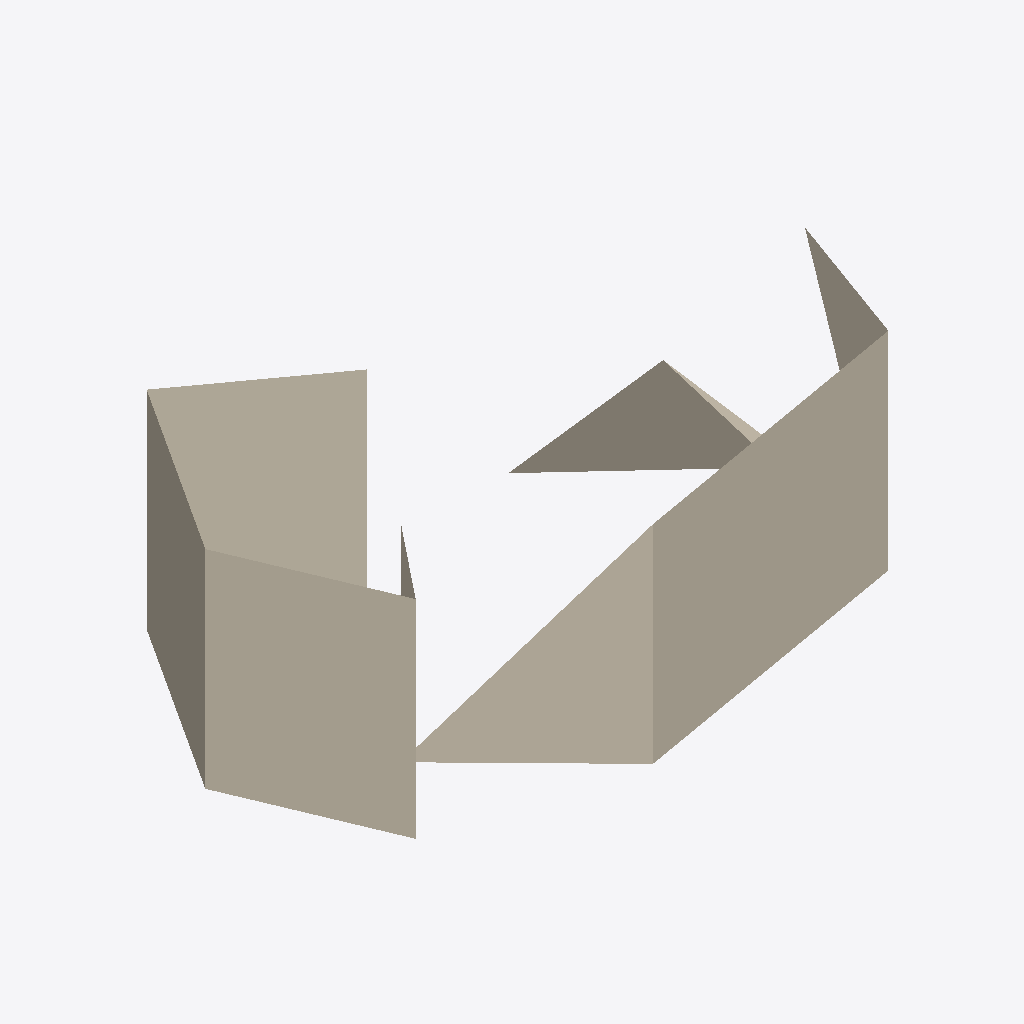
Isometric view of an IFC building model (IFC-SPF (STEP), schema IFC2X3, length unit millimetre), seen from the south-west, elements coloured by IFC class: 1 covering (cream).
Extent 0.006 m × 0.004 m × 0.002 m (x, y, z). Storeys (1): The ground floor at 0.00 m. Elements (1): 1 IfcCovering.

HEADER;
FILE_DESCRIPTION(('Test pour l''exportIFC PROCAL'),'');
FILE_NAME('TEST','1316:13:582021',('Antoine Cacheux'),('PROCAL'),'1.0.0','unknown','Authorisation unknown');
FILE_SCHEMA(('IFC2X3'));
ENDSEC;
DATA;
#1=IFCPROJECT('1sJfKZb2HDxWM9TPZlcYEM',#2,'Project test','c''est un projet de test',$,'Projet test',$,(),#7);
#9=IFCSITE('2g2bhTGcn5wbGmVudcfzhT',$,'The site',$,$,#10,#14,$,.ELEMENT.,$,$,$,$,$);
#22=IFCBUILDING('2O64y0lun7DgfjxPfi$Bmf',$,'The building',$,$,#23,#27,$,.ELEMENT.,$,$,$);
#35=IFCBUILDINGSTOREY('1dbnphiNT6LyfOy8eG9Dgk',$,'The ground floor',$,$,#36,#40,$,.ELEMENT.,$);
#49=IFCCOVERING('34oBB8op99ibHlPhr0mEho',#2,'Covering',$,$,#50,#54,$,.CLADDING.);
ENDSEC;
